Run: headless pygame with SDL's dummy video driver; simulated clock (each Clock.tick advances the game by its frame time, no real sleeping); random seed 0; keys injected as events and as key.get_pressed() state; mouse plan: one left click at the window centre at the start of phase 2, then a move to the lower-right quarter at the start of phase 3.
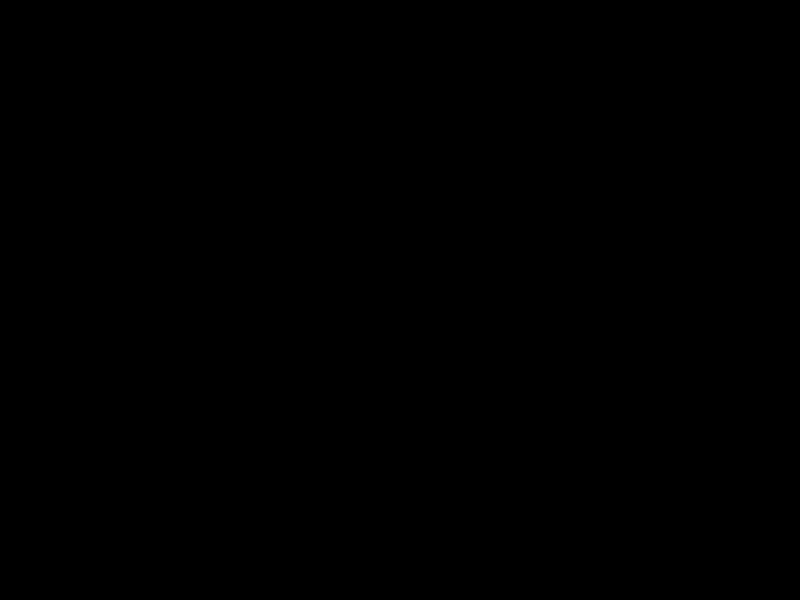
Frame 1 of 4 · flips 1–60 · no input
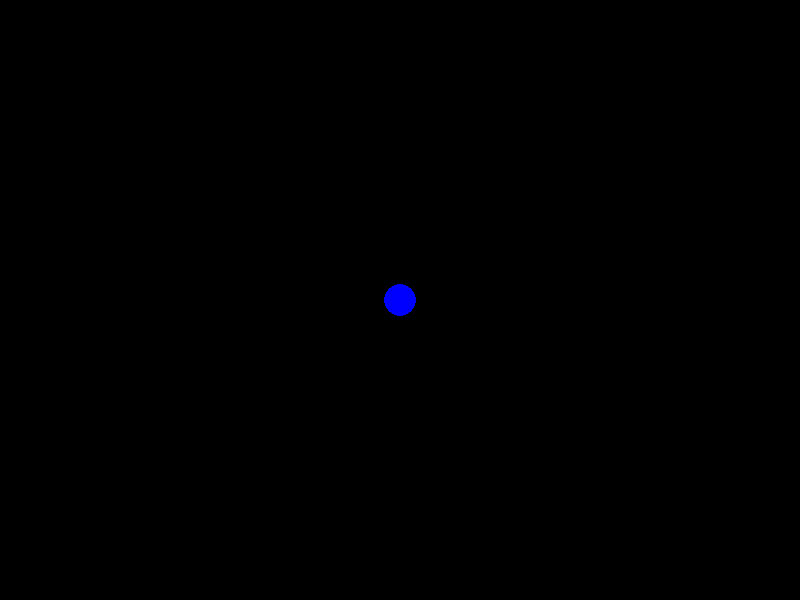
Frame 2 of 4 · flips 61–180 · clicked the window centre · tapped SPACE, RETURN · held RIGHT (→), D
Frame 3 of 4 · flips 181–300 · moved the mouse to the lower-right quarter · held DOWN (↓), S · screen unchanged from frame 2, image omitted
Frame 4 of 4 · flips 301–420 · held LEFT (←), A, UP (↑), W · screen unchanged from frame 3, image omitted

The pygame program that drew these frames:

import pygame
import random

# pygame setup
pygame.init()
screen = pygame.display.set_mode((800, 600))
clock = pygame.time.Clock()
running = True

# Store the circles as (position, size)
circles = []

# Colors:
RED = (255, 0, 0)  # For planets
BLUE = (0, 0, 255) # For user body

while running:
    # Poll for events
    for event in pygame.event.get():
        if event.type == pygame.QUIT:
            running = False

        # Detect mouse click
        if event.type == pygame.MOUSEBUTTONDOWN:
            if event.button == 1:  # Left mouse button
                # Get mouse position
                mouse_pos = pygame.mouse.get_pos()
                # Random size for the circle
                size = random.randint(10, 20)
                # Add circle data to the list
                circles.append((mouse_pos, size))
                print(circles)

    # Fill the screen with a color to wipe away anything from the last frame
    screen.fill("black")

    # Draw all circles stored in the list
    for pos, size in circles:
        pygame.draw.circle(screen, BLUE, pos, size)

    # Flip the display to put your work on the screen
    pygame.display.flip()

    # Limit FPS to 60
    clock.tick(60)

pygame.quit()
# TEST
